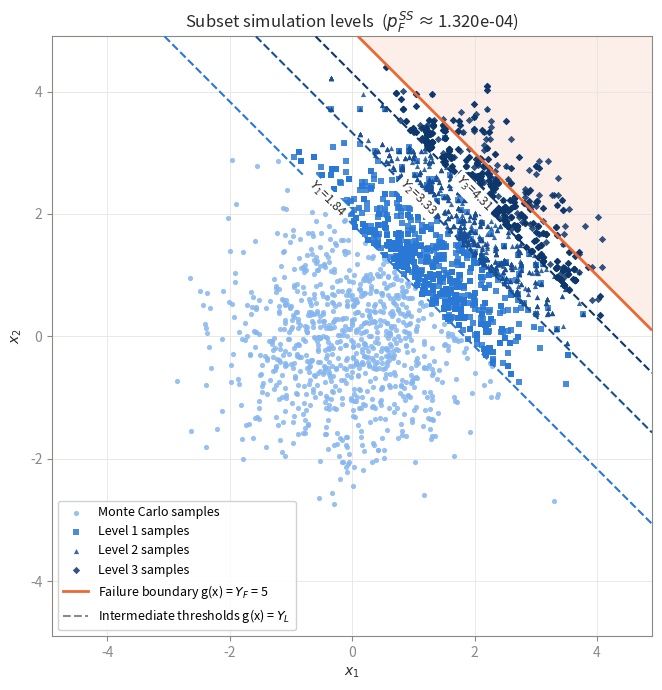

Here is the Python script that generated this plot:
"""
Subset Simulation for a Linear Reliability Problem -- VECTORISED version

Python translation of the MATLAB code by K.M. Zuev (Institute for Risk &
Uncertainty, University of Liverpool).

    Performance function: g(x) = x1 + ... + xd
    Input variables x1, ..., xd are i.i.d. N(0, 1)
    Failure  <=>  g(x) > YF

This version runs the same algorithm as the MATLAB script, but replaces
the loops over samples, chains and dimensions with NumPy array operations,
so it is about 10x faster. Use it for experiments; see
subset_simulation_loops.py for the line-by-line MATLAB version.

The performance function is defined ONCE, in `performance_function` below.
In the MATLAB script `sum(...)` was written out separately wherever g was
evaluated (lines 19 and 62, and also sum(q) on line 46). Here every
evaluation calls the same function, so to try a new model you only edit it
in one place.

HOW TO RUN: set the parameters just below, then run this file. The results
are printed, and when d = 2 the level plot (cf. Figure 6) opens in a window.
Works for any dimension d; the plot is only drawn for d = 2.
"""

import numpy as np
from scipy.stats import norm

# ===========================================================================
# PARAMETERS -- edit these (original MATLAB values in brackets)
# ===========================================================================
d = 2          # dimension of the input space            [MATLAB: 1000]
YF = 5.0       # critical threshold (failure <=> g(x) > YF) [MATLAB: 200]
n = 1000       # number of samples per level             [MATLAB: 3000]
p = 0.1        # level probability                       [MATLAB: 0.1]
SEED = None    # random seed: an integer for repeatable results, None for random
SAVE_PLOT = None   # e.g. "levels.png" to also save the plot to a file

# ---------------------------------------------------------------------------
# Performance function -- the ONLY place the model is defined.
# ---------------------------------------------------------------------------
def performance_function(x):
    """System response y = g(x) = x1 + ... + xd.

    `x` has shape (d, n): one column per sample, as in the MATLAB code.
    Returns an array of shape (n,).
    """
    return np.sum(x, axis=0)



# ---------------------------------------------------------------------------
# Subset simulation
# ---------------------------------------------------------------------------
def subset_simulation(d, YF, n=3000, p=0.1, g=performance_function, rng=None):
    """Estimate pF = P(g(x) > YF) for x ~ N(0, I_d).

    Parameters
    ----------
    d   : dimension of the input space
    YF  : critical threshold (failure <=> g(x) > YF)
    n   : number of samples per level
    p   : level probability
    g   : performance function taking a (d, n) array and returning shape (n,)
    rng : seed or np.random.Generator

    Returns
    -------
    dict with keys
        'pF_SS' : subset simulation estimate of the failure probability
        'N'     : total number of samples (performance function evaluations)
        'L'     : number of conditional levels used
        'Y'     : intermediate thresholds Y_1, ..., Y_L
        'nF'    : number of failure samples at each level 0, ..., L
        'x'     : list of (d, n) sample arrays, one per level 0, ..., L
        'y'     : list of (n,) response arrays, one per level 0, ..., L
    """
    rng = np.random.default_rng(rng)
    nc = int(round(n * p))                       # number of Markov chains
    ns = int(round((1 - p) / p))                 # number of states in each chain
    if nc * (ns + 1) != n:
        raise ValueError("n*p and 1/p must be integers")

    # --- Level 0: Monte Carlo ------------------------------------------------
    L = 0                                        # current (unconditional) level
    x = [rng.standard_normal((d, n))]            # Monte Carlo samples
    y = [g(x[0])]                                # system response y = g(x)
    nF = [int(np.sum(y[0] > YF))]                # number of failure samples
    Y = []

    while nF[L] / n < p:                         # stopping criterion
        L += 1                                   # next conditional level is needed
        ind = np.argsort(-y[L - 1])              # sort 'descend'
        y[L - 1] = y[L - 1][ind]                 # renumbered responses
        x[L - 1] = x[L - 1][:, ind]              # renumbered samples
        Y.append((y[L - 1][nc - 1] + y[L - 1][nc]) / 2)  # L-th intermediate threshold

        # --- Modified Metropolis algorithm for sampling from pi(x | F_L) ---
        # z has shape (d, nc, ns+1): all nc chains are advanced together,
        # which is equivalent to the MATLAB loop over j = 1..nc.
        z = np.empty((d, nc, ns + 1))
        z[:, :, 0] = x[L - 1][:, :nc]            # Markov chain "seeds"
        for m in range(ns):
            # Step 1: component-wise proposal
            a = z[:, :, m] + rng.standard_normal((d, nc))          # Step 1(a)
            r = np.minimum(1, norm.pdf(a) / norm.pdf(z[:, :, m]))  # Step 1(b)
            q = np.where(rng.random((d, nc)) < r, a, z[:, :, m])   # Step 1(c)
            # Step 2: accept q only if it belongs to F_L
            in_FL = g(q) > Y[L - 1]
            z[:, :, m + 1] = np.where(in_FL, q, z[:, :, m])

        # samples from pi(x | F_L), ordered chain by chain as in the MATLAB code
        x.append(z.reshape(d, nc * (ns + 1)))

        y.append(g(x[L]))                        # system response y = g(x)
        nF.append(int(np.sum(y[L] > YF)))        # number of failure samples at level L

    pF_SS = p ** L * nF[L] / n                   # SS estimate
    N = n + n * (1 - p) * L                      # total number of samples

    return {"pF_SS": pF_SS, "N": int(round(N)), "L": L, "Y": Y,
            "nF": nF, "x": x, "y": y}


# ---------------------------------------------------------------------------
# 2D plot of the levels (cf. Figure 6)
# ---------------------------------------------------------------------------
def plot_levels_2d(result, YF, g=performance_function, lim=None,
                   filename=None):
    """Scatter the samples of every level, with the intermediate thresholds
    g(x) = Y_L as dashed lines and the failure boundary g(x) = YF."""
    import matplotlib.pyplot as plt
    from matplotlib.colors import to_rgb

    x, Y = result["x"], result["Y"]
    if x[0].shape[0] != 2:
        raise ValueError("plot_levels_2d needs d = 2")

    if lim is None:
        lim = max(4.0, np.abs(np.hstack(x)).max() + 0.5)

    # Ordered blue ramp for the levels (light = level 0, dark = deepest level)
    ramp = ["#86b6ef", "#5598e7", "#2a78d6", "#256abf",
            "#1c5cab", "#184f95", "#104281", "#0d366b"]
    idx = np.linspace(0, len(ramp) - 1, len(x)).round().astype(int)
    colours = [ramp[i] for i in idx]
    fail_colour = "#eb6834"
    ink, muted = "#2b2b2b", "#8a8a85"
    markers = ["o", "s", "^", "D", "v", "P", "X", "*"]

    t = np.linspace(-lim, lim, 300)
    X1, X2 = np.meshgrid(t, t)
    G = g(np.vstack([X1.ravel(), X2.ravel()])).reshape(X1.shape)

    fig, ax = plt.subplots(figsize=(7, 7))
    for L, (xL, c) in enumerate(zip(x, colours)):
        label = "Monte Carlo samples" if L == 0 else f"Level {L} samples"
        ax.scatter(xL[0], xL[1], s=14, color=c, alpha=0.85, linewidths=0,
                   marker=markers[L % len(markers)], label=label, zorder=2 + L)

    # Intermediate thresholds g(x) = Y_L
    for L, (YL, c) in enumerate(zip(Y, colours[1:]), start=1):
        cs = ax.contour(X1, X2, G, levels=[YL], colors=[c], linewidths=1.5,
                        linestyles="--", zorder=20)
        for txt in ax.clabel(cs, fmt={YL: f"$Y_{L}$={YL:.2f}"}, fontsize=9,
                             colors=[ink]):
            txt.set_bbox(dict(facecolor="white", edgecolor="none", pad=1.5))
            txt.set_zorder(30)

    # Failure domain g(x) > YF
    ax.contour(X1, X2, G, levels=[YF], colors=[fail_colour], linewidths=2,
               zorder=21)
    ax.contourf(X1, X2, G, levels=[YF, G.max() + 1],
                colors=[(*to_rgb(fail_colour), 0.10)], zorder=0)
    ax.plot([], [], color=fail_colour, lw=2,
            label=f"Failure boundary g(x) = $Y_F$ = {YF:g}")
    ax.plot([], [], color=muted, lw=1.5, ls="--",
            label="Intermediate thresholds g(x) = $Y_L$")

    ax.set_xlim(-lim, lim)
    ax.set_ylim(-lim, lim)
    ax.set_aspect("equal")
    ax.set_xlabel("$x_1$", color=ink)
    ax.set_ylabel("$x_2$", color=ink)
    ax.set_title(f"Subset simulation levels  "
                 f"($p_F^{{SS}}$ ≈ {result['pF_SS']:.3e})", color=ink)
    ax.grid(color="#e6e5e0", lw=0.6, zorder=-1)
    for s in ax.spines.values():
        s.set_color(muted)
    ax.tick_params(colors=muted)
    ax.legend(loc="lower left", fontsize=9, framealpha=0.9)
    fig.tight_layout()

    if filename:
        fig.savefig(filename, dpi=150)
        print(f"Saved plot to {filename}")
    plt.show()
    return fig, ax



# ===========================================================================
# Run
# ===========================================================================
if __name__ == "__main__":
    res = subset_simulation(d, YF, n=n, p=p, rng=SEED)

    pF = 1 - norm.cdf(YF / np.sqrt(d))    # true value (valid for g = sum only)
    print(f"Conditional levels L : {res['L']}")
    print(f"Thresholds Y_L       : {np.round(res['Y'], 3).tolist()}")
    print(f"Failure samples nF   : {res['nF']}")
    print(f"Total samples N      : {res['N']}")
    print(f"pF (subset sim)      : {res['pF_SS']:.4e}")
    print(f"pF (true value)      : {pF:.4e}")

    if d == 2:
        plot_levels_2d(res, YF, filename=SAVE_PLOT)
